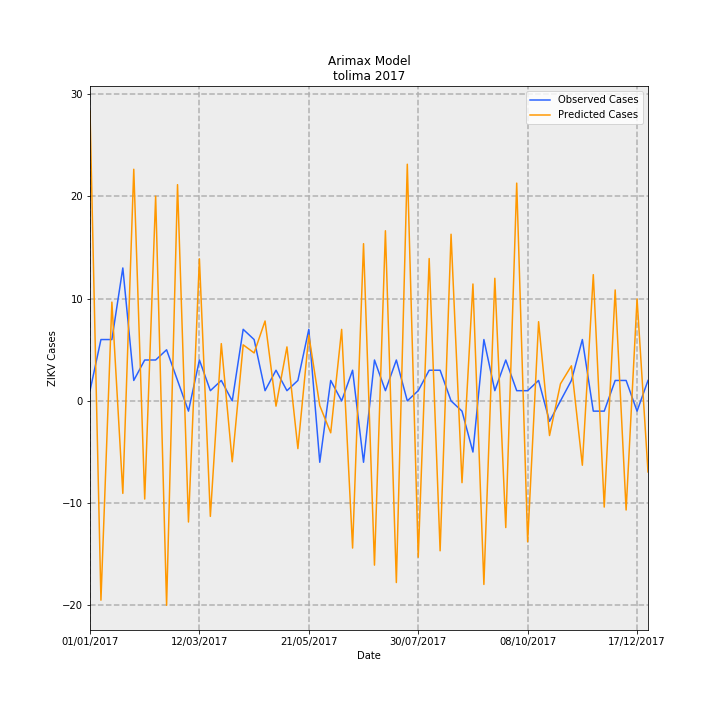

The table this chart was drawn from, first rows:
Date, predictions_incidence, observed_incidence, Predicted Cases, Observed Cases, error
01/01/2017, 2.012, 0.07101, 28.34, 1.0, -27.34
08/01/2017, -1.384, 0.4261, -19.49, 6.0, 25.49
15/01/2017, 0.6861, 0.4261, 9.662, 6.0, -3.662
22/01/2017, -0.6422, 0.9231, -9.044, 13.0, 22.04
29/01/2017, 1.608, 0.142, 22.65, 2.0, -20.65
05/02/2017, -0.6815, 0.284, -9.597, 4.0, 13.6
12/02/2017, 1.422, 0.284, 20.02, 4.0, -16.02
19/02/2017, -1.419, 0.355, -19.99, 5.0, 24.99
26/02/2017, 1.502, 0.142, 21.15, 2.0, -19.15
05/03/2017, -0.8409, -0.07101, -11.84, -1.0, 10.84
12/03/2017, 0.9865, 0.284, 13.89, 4.0, -9.893
19/03/2017, -0.8019, 0.07101, -11.29, 1.0, 12.29
26/03/2017, 0.3977, 0.142, 5.601, 2.0, -3.601
02/04/2017, -0.4226, 0.0, -5.951, 0.0, 5.951
09/04/2017, 0.3894, 0.4971, 5.484, 7, 1.516
16/04/2017, 0.3331, 0.4261, 4.691, 6.0, 1.309
23/04/2017, 0.5549, 0.07101, 7.814, 1.0, -6.814
30/04/2017, -0.03652, 0.213, -0.5143, 3.0, 3.514
07/05/2017, 0.3749, 0.07101, 5.28, 1.0, -4.28
14/05/2017, -0.3313, 0.142, -4.666, 2.0, 6.666
21/05/2017, 0.4568, 0.4971, 6.434, 7, 0.5664
28/05/2017, -0.03278, -0.4261, -0.4617, -6.0, -5.538
04/06/2017, -0.2216, 0.142, -3.12, 2.0, 5.12
11/06/2017, 0.4967, 0.0, 6.995, 0.0, -6.995
18/06/2017, -1.022, 0.213, -14.39, 3.0, 17.39
25/06/2017, 1.092, -0.4261, 15.37, -6.0, -21.37
02/07/2017, -1.14, 0.284, -16.06, 4.0, 20.06
09/07/2017, 1.181, 0.07101, 16.64, 1.0, -15.64
16/07/2017, -1.261, 0.284, -17.76, 4.0, 21.76
23/07/2017, 1.643, 0.0, 23.14, 0.0, -23.14
30/07/2017, -1.085, 0.07101, -15.28, 1.0, 16.28
06/08/2017, 0.9885, 0.213, 13.92, 3.0, -10.92
13/08/2017, -1.041, 0.213, -14.66, 3.0, 17.66
20/08/2017, 1.157, 0.0, 16.3, 0.0, -16.3
27/08/2017, -0.5677, -0.07101, -7.995, -1.0, 6.995
03/09/2017, 0.8118, -0.355, 11.43, -5.0, -16.43
10/09/2017, -1.274, 0.4261, -17.95, 6.0, 23.95
17/09/2017, 0.8514, 0.07101, 11.99, 1.0, -10.99
24/09/2017, -0.8794, 0.284, -12.39, 4.0, 16.39
01/10/2017, 1.512, 0.07101, 21.3, 1.0, -20.3
08/10/2017, -0.9781, 0.07101, -13.77, 1.0, 14.77
15/10/2017, 0.5499, 0.142, 7.744, 2.0, -5.744
22/10/2017, -0.2405, -0.142, -3.387, -2.0, 1.387
29/10/2017, 0.1186, 0.0, 1.67, 0.0, -1.67
05/11/2017, 0.2437, 0.142, 3.433, 2.0, -1.433
12/11/2017, -0.4466, 0.4261, -6.29, 6.0, 12.29
19/11/2017, 0.8767, -0.07101, 12.35, -1.0, -13.35
26/11/2017, -0.7372, -0.07101, -10.38, -1.0, 9.382
03/12/2017, 0.7704, 0.142, 10.85, 2.0, -8.849
10/12/2017, -0.7575, 0.142, -10.67, 2.0, 12.67
17/12/2017, 0.7081, -0.07101, 9.972, -1.0, -10.97
24/12/2017, -0.4933, 0.142, -6.947, 2.0, 8.947
